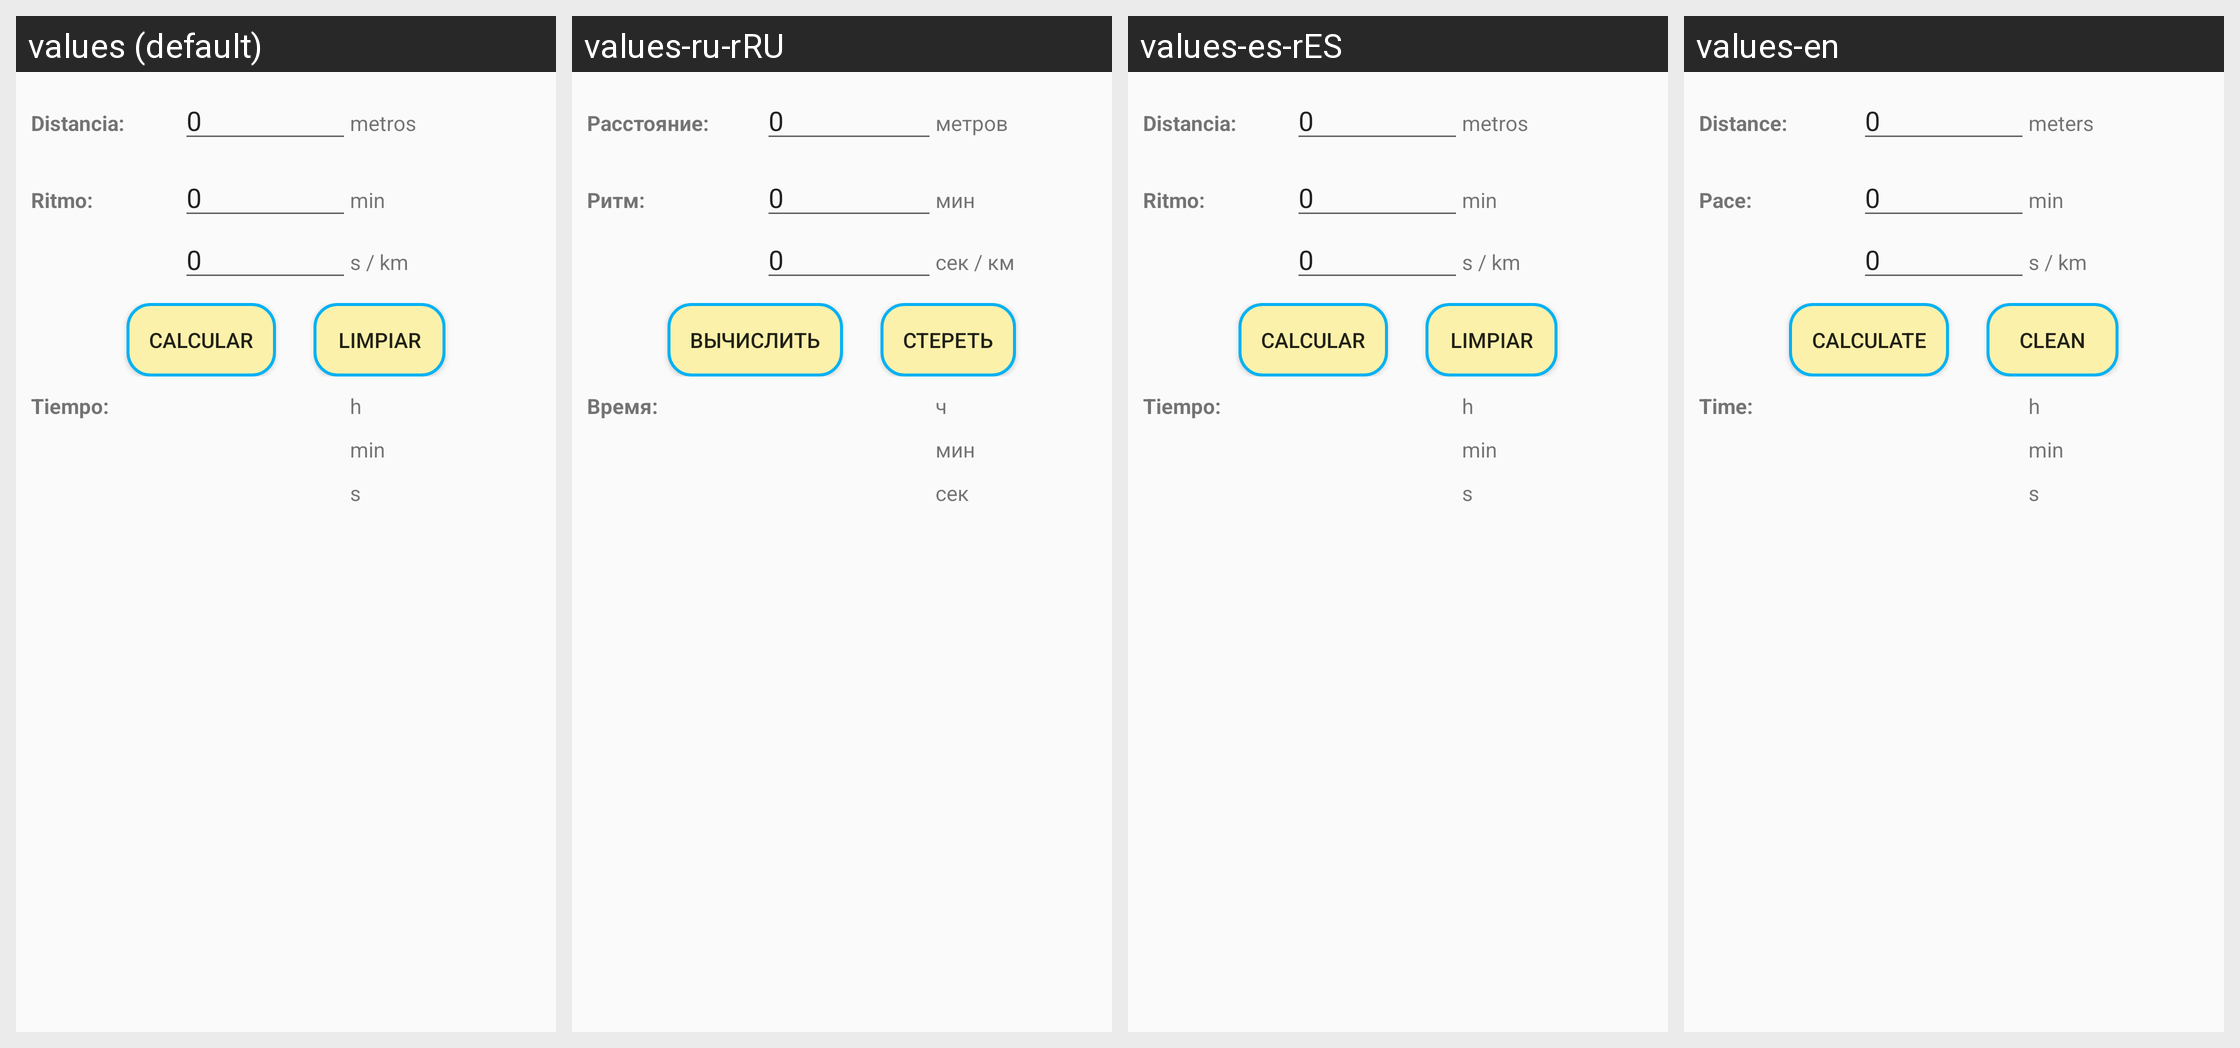

Here is an Android app screen in its default locale and in the app's own translations. Write out the translated-string differences for the strings that appear on this screen.
Android screen res/layout/tiempo.xml rendered under 4 locales, left to right: values (default), values-ru-rRU, values-es-rES, values-en. Device: Nexus 5 (rendered at 1080×1920; each locale shown at half size, 540×960, under a caption strip naming it); theme AppTheme.
Other locales in the repository, not shown: values-en-rGB.
Strings drawn on this screen, with the default value and each locale's value (text and hints the layout hard-codes, and strings that could not be matched under every locale, appear in the picture but are not listed):

distancia
  values: Distancia:
  values-ru-rRU: Расстояние:
  values-es-rES: Distancia:
  values-en: Distance:

metros
  values: metros
  values-ru-rRU: метров
  values-es-rES: metros
  values-en: meters

ritmo
  values: Ritmo:
  values-ru-rRU: Ритм:
  values-es-rES: Ritmo:
  values-en: Pace:

minutos_inter
  values: min
  values-ru-rRU: мин
  values-es-rES: min
  values-en: min

segundos_per_k_inter
  values: s / km
  values-ru-rRU: сек / км
  values-es-rES: s / km
  values-en: s / km

calcular
  values: Calcular
  values-ru-rRU: Вычислить
  values-es-rES: Calcular
  values-en: Calculate

limpiar
  values: Limpiar
  values-ru-rRU: Стереть
  values-es-rES: Limpiar
  values-en: Clean

tiempo
  values: Tiempo:
  values-ru-rRU: Время:
  values-es-rES: Tiempo:
  values-en: Time:

horas_inter
  values: h
  values-ru-rRU: ч
  values-es-rES: h
  values-en: h

segundos_inter
  values: s
  values-ru-rRU: сек
  values-es-rES: s
  values-en: s
